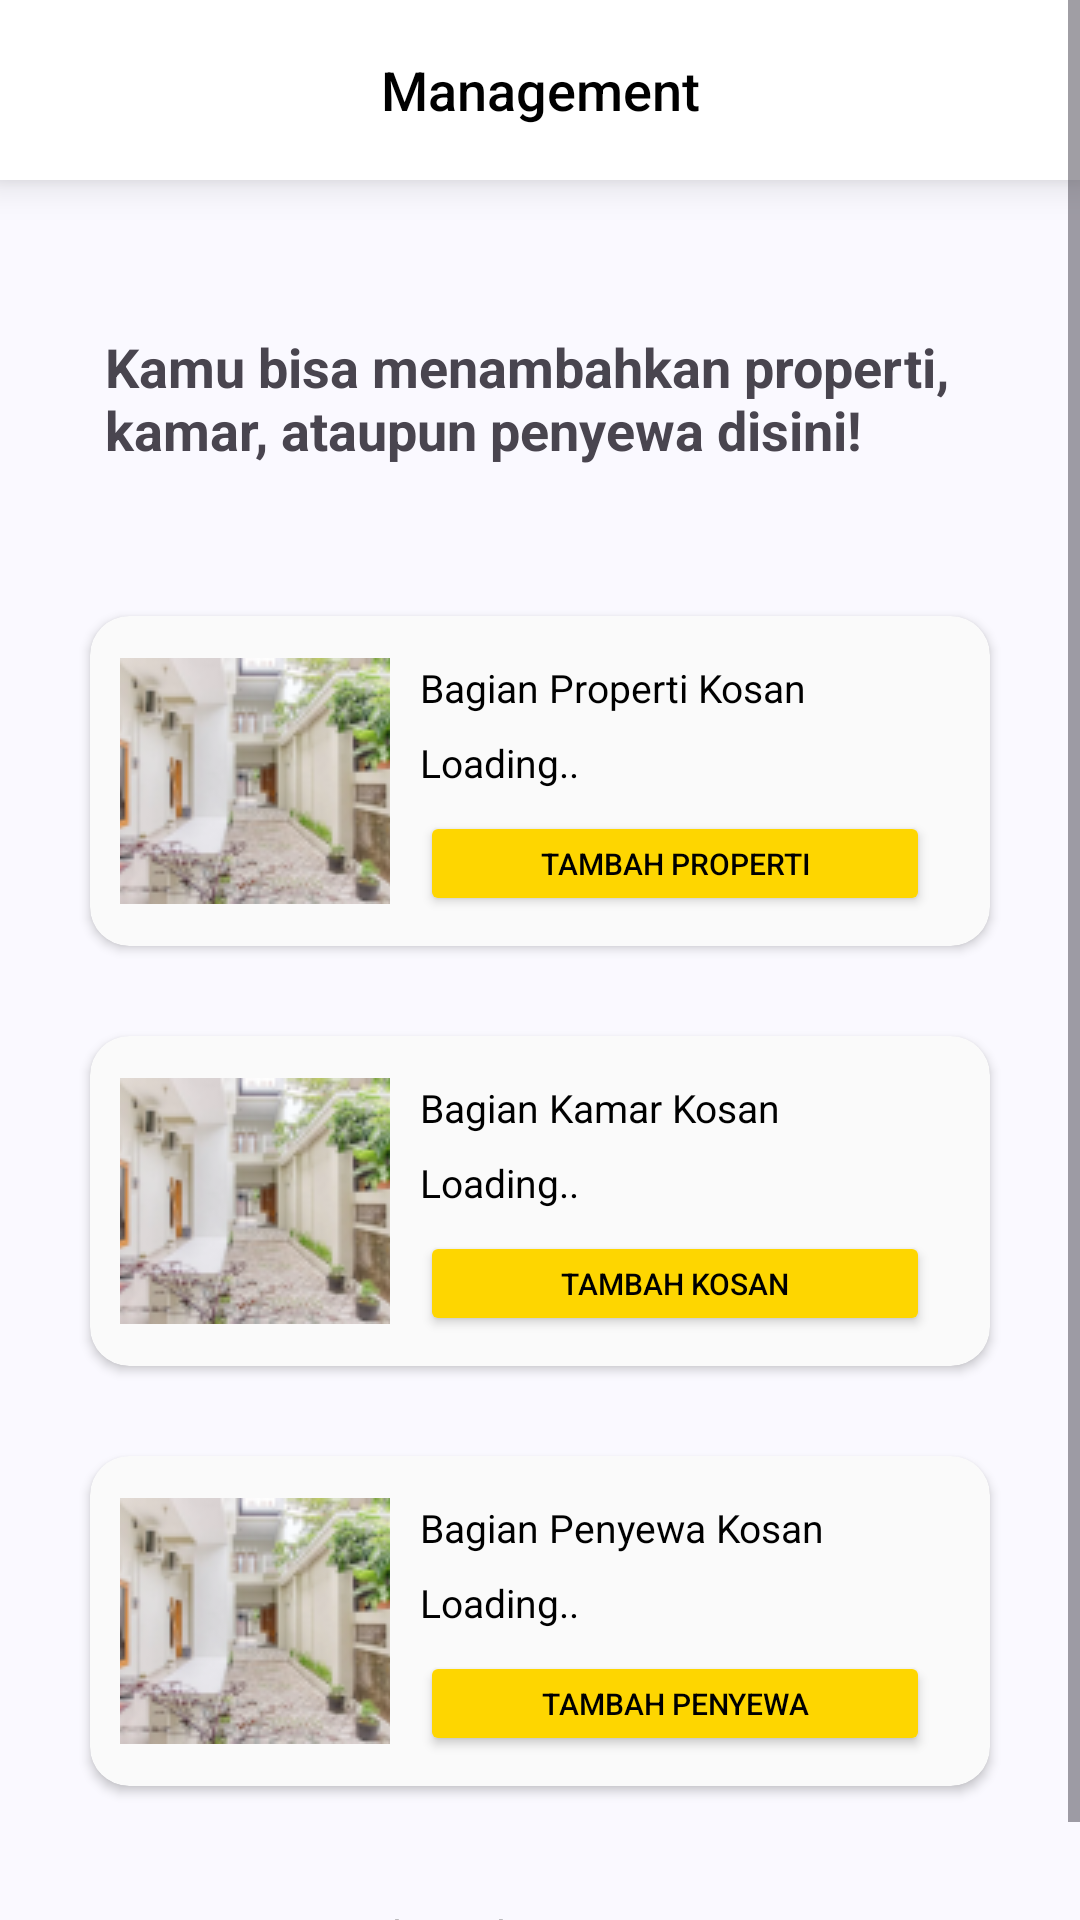

This screen was rendered from an Android layout file. Write that file and the resources it references.
<!-- AndroidManifest.xml: application theme Theme.KosanNew -->
<!-- res/layout/fragment_add.xml -->
<?xml version="1.0" encoding="utf-8"?>
<ScrollView xmlns:android="http://schemas.android.com/apk/res/android"
    xmlns:app="http://schemas.android.com/apk/res-auto"
    xmlns:tools="http://schemas.android.com/tools"
    android:layout_width="match_parent"
    android:layout_height="match_parent"
    tools:context=".home.add.AddFragment">

    <androidx.constraintlayout.widget.ConstraintLayout
        android:layout_width="match_parent"
        android:layout_height="wrap_content"
        android:background="@color/whiteBlueLightBg">

        <LinearLayout
            android:id="@+id/top_bar_add"
            android:layout_width="match_parent"
            android:layout_height="60dp"
            android:background="@color/white"
            android:elevation="8dp"
            android:orientation="horizontal"
            android:paddingStart="20dp"
            android:paddingTop="10dp"
            android:paddingEnd="20dp"
            android:paddingBottom="10dp"
            app:layout_constraintEnd_toEndOf="parent"
            app:layout_constraintStart_toStartOf="parent"
            app:layout_constraintTop_toTopOf="parent">

            <TextView
                android:id="@+id/tv_title_add"
                android:layout_width="0dp"
                android:layout_height="wrap_content"
                android:layout_gravity="center"
                android:layout_weight="1"
                android:fontFamily="sans-serif-medium"
                android:gravity="center"
                android:text="Management"
                android:textAlignment="center"
                android:textColor="@android:color/black"
                android:textSize="18sp" />

        </LinearLayout>

        <TextView
            android:id="@+id/tvDesc"
            android:layout_width="match_parent"
            android:layout_height="wrap_content"
            android:textSize="18sp"
            android:textStyle="bold"
            android:layout_marginStart="35dp"
            android:layout_marginTop="50dp"
            android:layout_marginEnd="35dp"
            app:layout_constraintEnd_toEndOf="parent"
            app:layout_constraintStart_toStartOf="parent"
            app:layout_constraintTop_toBottomOf="@+id/top_bar_add"
            android:text="Kamu bisa menambahkan properti, kamar, ataupun penyewa disini!" />

        <androidx.cardview.widget.CardView
            android:id="@+id/cardProperti"
            android:layout_width="match_parent"
            android:layout_height="wrap_content"
            android:layout_marginStart="30dp"
            android:layout_marginTop="50dp"
            android:layout_marginEnd="30dp"
            android:backgroundTint="@color/whiteGrayLight"
            android:elevation="8dp"
            app:cardCornerRadius="13dp"
            app:layout_constraintEnd_toStartOf="parent"
            app:layout_constraintStart_toEndOf="parent"
            app:layout_constraintTop_toBottomOf="@+id/tvDesc">

            <LinearLayout
                android:layout_width="match_parent"
                android:layout_height="match_parent"
                android:padding="10dp"
                android:orientation="horizontal">

                <ImageButton
                    android:layout_width="90dp"
                    android:layout_height="90dp"
                    android:src="@drawable/properti_kosan"/>

                <LinearLayout
                    android:layout_width="match_parent"
                    android:layout_height="match_parent"
                    android:orientation="vertical"
                    android:paddingStart="10dp"
                    android:paddingEnd="10dp"
                    android:paddingTop="5dp">

                    <TextView
                        android:layout_width="match_parent"
                        android:layout_height="0dp"
                        android:layout_weight="1"
                        android:text="Bagian Properti Kosan"
                        android:textSize="13sp"
                        android:textColor="@color/black"/>

                    <TextView
                        android:id="@+id/tv_properti_count"
                        android:layout_width="match_parent"
                        android:layout_height="0dp"
                        android:layout_weight="1"
                        android:text="Loading.."
                        android:textSize="13sp"
                        android:textColor="@color/black"/>

                    <Button
                        android:id="@+id/btnAddProperty"
                        android:layout_width="match_parent"
                        android:layout_height="10dp"
                        android:layout_weight="1"
                        android:textColor="@color/black"
                        android:text="Tambah Properti"
                        android:textSize="10sp"
                        android:backgroundTint="@color/yellowButton"/>

                </LinearLayout>

            </LinearLayout>

        </androidx.cardview.widget.CardView>

        <androidx.cardview.widget.CardView
            android:id="@+id/cardKosan"
            android:layout_width="match_parent"
            android:layout_height="wrap_content"
            android:layout_marginStart="30dp"
            android:layout_marginTop="30dp"
            android:layout_marginEnd="30dp"
            android:backgroundTint="@color/whiteGrayLight"
            android:elevation="8dp"
            app:cardCornerRadius="13dp"
            app:layout_constraintEnd_toStartOf="parent"
            app:layout_constraintStart_toEndOf="parent"
            app:layout_constraintTop_toBottomOf="@+id/cardProperti">

            <LinearLayout
                android:layout_width="match_parent"
                android:layout_height="match_parent"
                android:padding="10dp"
                android:orientation="horizontal">

                <ImageButton
                    android:layout_width="90dp"
                    android:layout_height="90dp"
                    android:src="@drawable/properti_kosan"/>

                <LinearLayout
                    android:layout_width="match_parent"
                    android:layout_height="match_parent"
                    android:orientation="vertical"
                    android:paddingStart="10dp"
                    android:paddingEnd="10dp"
                    android:paddingTop="5dp">

                    <TextView
                        android:layout_width="match_parent"
                        android:layout_height="0dp"
                        android:layout_weight="1"
                        android:text="Bagian Kamar Kosan"
                        android:textSize="13sp"
                        android:textColor="@color/black"/>

                    <TextView
                        android:layout_width="match_parent"
                        android:layout_height="0dp"
                        android:layout_weight="1"
                        android:text="Loading.."
                        android:textSize="13sp"
                        android:textColor="@color/black"/>

                    <Button
                        android:id="@+id/btnAddRoom"
                        android:layout_width="match_parent"
                        android:layout_height="10dp"
                        android:layout_weight="1"
                        android:textColor="@color/black"
                        android:text="Tambah Kosan"
                        android:textSize="10sp"
                        android:backgroundTint="@color/yellowButton"/>

                </LinearLayout>

            </LinearLayout>

        </androidx.cardview.widget.CardView>

        <androidx.cardview.widget.CardView
            android:id="@+id/cardPenyewa"
            android:layout_width="match_parent"
            android:layout_height="wrap_content"
            android:layout_marginStart="30dp"
            android:layout_marginTop="30dp"
            android:layout_marginEnd="30dp"
            android:backgroundTint="@color/whiteGrayLight"
            android:elevation="8dp"
            app:cardCornerRadius="13dp"
            app:layout_constraintEnd_toStartOf="parent"
            app:layout_constraintStart_toEndOf="parent"
            app:layout_constraintTop_toBottomOf="@+id/cardKosan">

            <LinearLayout
                android:layout_width="match_parent"
                android:layout_height="match_parent"
                android:padding="10dp"
                android:orientation="horizontal">

                <ImageButton
                    android:layout_width="90dp"
                    android:layout_height="90dp"
                    android:src="@drawable/properti_kosan"/>

                <LinearLayout
                    android:layout_width="match_parent"
                    android:layout_height="match_parent"
                    android:orientation="vertical"
                    android:paddingStart="10dp"
                    android:paddingEnd="10dp"
                    android:paddingTop="5dp">

                    <TextView
                        android:layout_width="match_parent"
                        android:layout_height="0dp"
                        android:layout_weight="1"
                        android:text="Bagian Penyewa Kosan"
                        android:textSize="13sp"
                        android:textColor="@color/black"/>

                    <TextView
                        android:layout_width="match_parent"
                        android:layout_height="0dp"
                        android:layout_weight="1"
                        android:text="Loading.."
                        android:textSize="13sp"
                        android:textColor="@color/black"/>

                    <Button
                        android:id="@+id/btnAddPeople"
                        android:layout_width="match_parent"
                        android:layout_height="10dp"
                        android:layout_weight="1"
                        android:textColor="@color/black"
                        android:text="Tambah Penyewa"
                        android:textSize="10sp"
                        android:backgroundTint="@color/yellowButton"/>

                </LinearLayout>

            </LinearLayout>

        </androidx.cardview.widget.CardView>

        <TextView
            android:layout_width="match_parent"
            android:layout_height="wrap_content"
            android:gravity="center"
            android:layout_marginTop="40dp"
            android:layout_marginBottom="20dp"
            android:text="This is beta version"
            android:textColor="@color/grayText"
            android:textStyle="italic"
            app:layout_constraintBottom_toBottomOf="parent"
            app:layout_constraintEnd_toEndOf="parent"
            app:layout_constraintStart_toStartOf="parent"
            app:layout_constraintTop_toBottomOf="@+id/cardPenyewa" />

    </androidx.constraintlayout.widget.ConstraintLayout>


</ScrollView>
<!-- resources referenced by this layout -->
<resources>
  <color name="black">#FF000000</color>
  <color name="grayText">#808080</color>
  <color name="white">#FFFFFFFF</color>
  <color name="whiteBlueLightBg">#faf9ff</color>
  <color name="whiteGrayLight">#FAFAFA</color>
  <color name="yellowButton">#FED600</color>
  <!-- drawable properti_kosan: png bitmap (drawable, 18833 bytes) -->
  <style name="Theme.KosanNew" parent="Base.Theme.KosanNew" />
  <style name="Base.Theme.KosanNew" parent="Theme.Material3.DayNight.NoActionBar">
  
      </style>
</resources>
